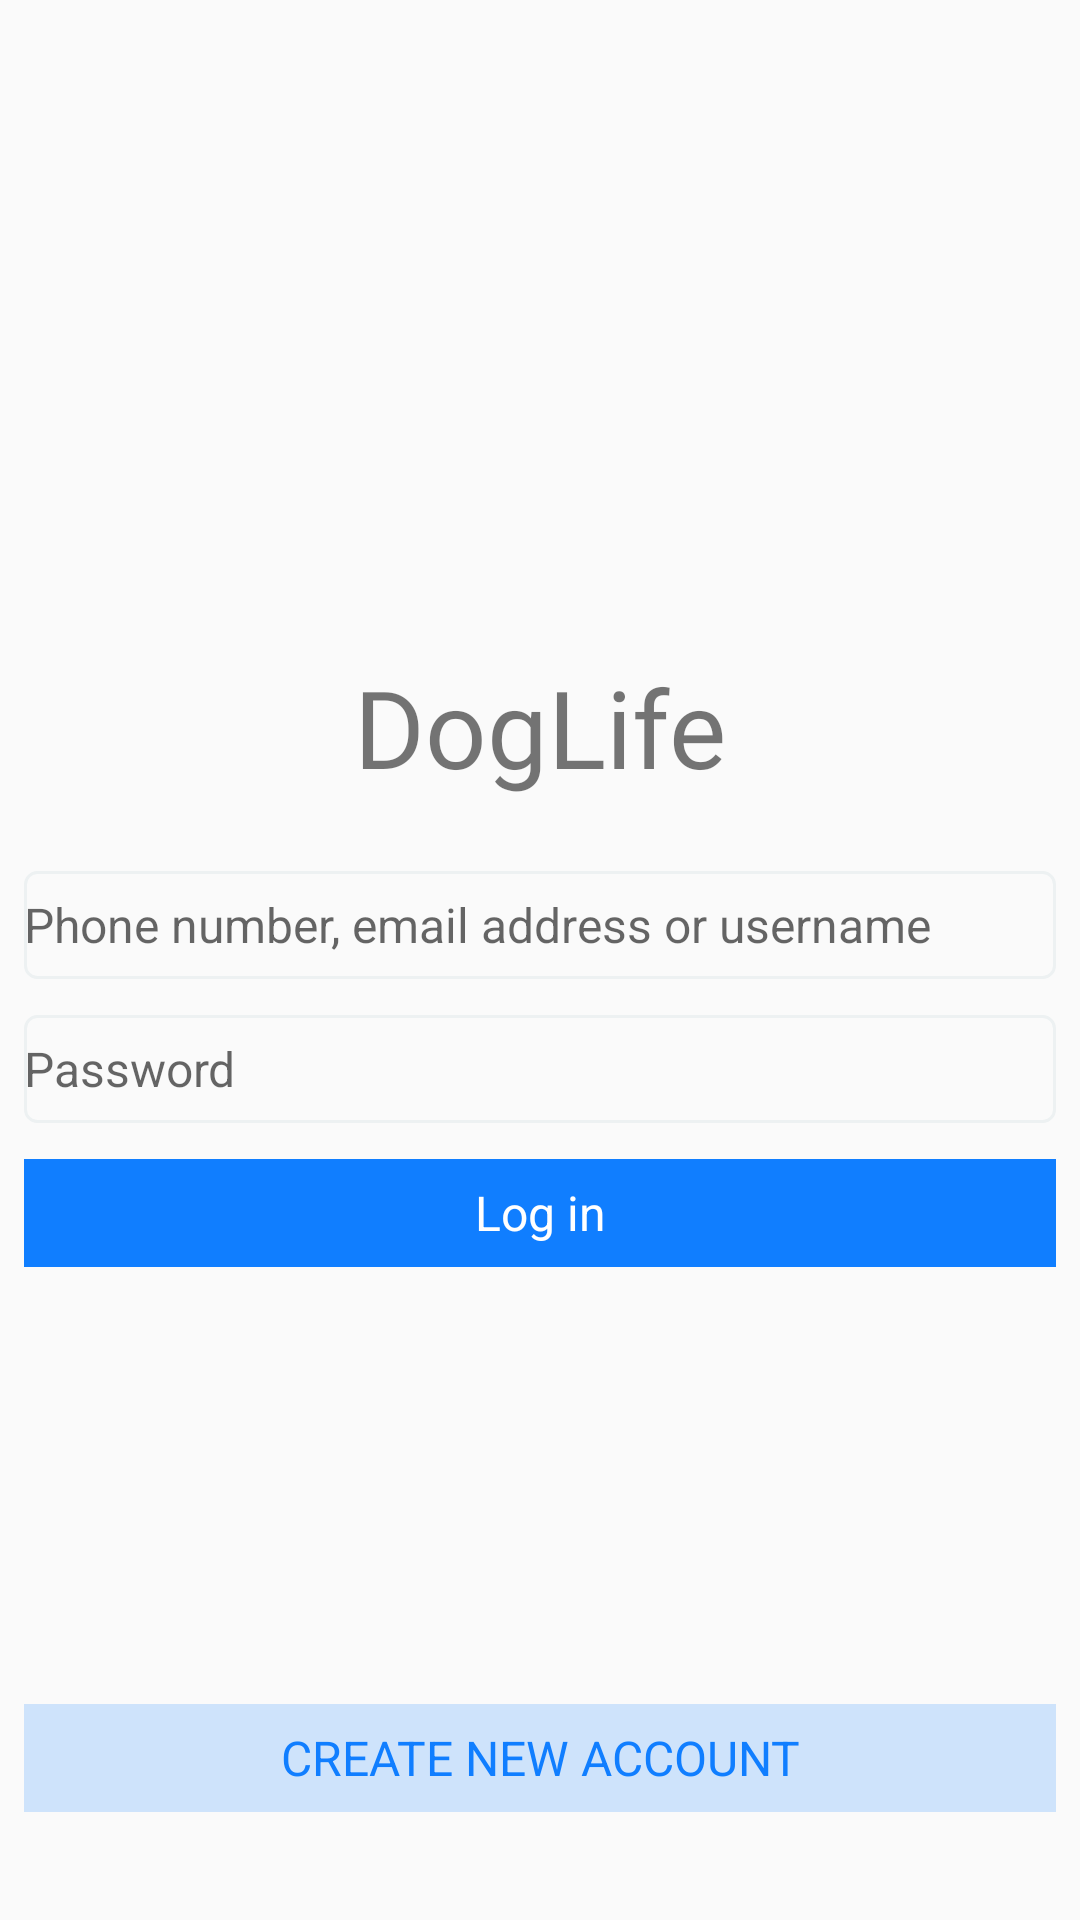

Android layout source for this screen:
<!-- AndroidManifest.xml: application theme Theme.AppCompat.Light.NoActionBar -->
<!-- res/layout/fragment_login.xml -->
<?xml version="1.0" encoding="utf-8"?>
<androidx.constraintlayout.widget.ConstraintLayout xmlns:android="http://schemas.android.com/apk/res/android"
    xmlns:app="http://schemas.android.com/apk/res-auto"
    xmlns:tools="http://schemas.android.com/tools"
    android:layout_width="match_parent"
    android:layout_height="match_parent"
    tools:context=".MainActivity">

    <androidx.constraintlayout.widget.ConstraintLayout
        android:layout_width="match_parent"
        android:layout_height="wrap_content"
        app:layout_constraintTop_toTopOf="parent"
        app:layout_constraintBottom_toBottomOf="parent"
        app:layout_constraintStart_toStartOf="parent"
        app:layout_constraintEnd_toEndOf="parent">

        <TextView
            android:id="@+id/tv_app_name"
            android:layout_width="wrap_content"
            android:layout_height="wrap_content"
            android:fontFamily="@font/felipa"
            android:text="@string/app_name"
            android:textSize="@dimen/fontsize_title"
            app:layout_constraintEnd_toEndOf="parent"
            app:layout_constraintStart_toStartOf="parent"
            app:layout_constraintTop_toTopOf="parent"/>

        <EditText
            android:id="@+id/et_login_user_name"
            style="@style/StandardSingleLineEditTextStyle"
            app:layout_constraintTop_toBottomOf="@id/tv_app_name"
            app:layout_constraintStart_toStartOf="parent"
            app:layout_constraintEnd_toEndOf="parent"
            android:layout_marginTop="@dimen/spacing_medium"
            android:maxLines="1"
            android:hint="@string/login_user_name_hint"/>

        <EditText
            android:id="@+id/et_login_user_password"
            style="@style/StandardSingleLineEditTextStyle"
            app:layout_constraintTop_toBottomOf="@id/et_login_user_name"
            app:layout_constraintStart_toStartOf="parent"
            app:layout_constraintEnd_toEndOf="parent"
            android:layout_marginTop="@dimen/spacing_small"
            android:maxLines="1"
            android:hint="@string/login_user_password_hint"/>

        <TextView
            android:id="@+id/tv_login_button"
            style="@style/StandardSingleButtonPositiveStyle"
            app:layout_constraintTop_toBottomOf="@id/et_login_user_password"
            app:layout_constraintStart_toStartOf="parent"
            app:layout_constraintEnd_toEndOf="parent"
            android:text="@string/log_in"/>
    </androidx.constraintlayout.widget.ConstraintLayout>

    <TextView
        android:id="@+id/tv_register_button"
        style="@style/LoginRegisterButtonStyle"
        app:layout_constraintBottom_toBottomOf="parent"
        app:layout_constraintStart_toStartOf="parent"
        app:layout_constraintEnd_toEndOf="parent"
        android:layout_marginBottom="@dimen/spacing_big"
        android:text="@string/login_register"/>

</androidx.constraintlayout.widget.ConstraintLayout>
<!-- resources referenced by this layout -->
<resources>
  <dimen name="fontsize_title">36sp</dimen>
  <dimen name="spacing_big">36dp</dimen>
  <dimen name="spacing_medium">24dp</dimen>
  <dimen name="spacing_small">12dp</dimen>
  <string name="app_name">DogLife</string>
  <string name="log_in">Log in</string>
  <string name="login_register">CREATE NEW ACCOUNT</string>
  <string name="login_user_name_hint">Phone number, email address or username</string>
  <string name="login_user_password_hint">Password</string>
  <style name="LoginRegisterButtonStyle">
          <item name="android:layout_width">match_parent</item>
          <item name="android:layout_height">@dimen/spacing_big</item>
          <item name="android:layout_marginTop">@dimen/spacing_small</item>
          <item name="android:layout_marginStart">@dimen/spacing_extra_small</item>
          <item name="android:layout_marginEnd">@dimen/spacing_extra_small</item>
          <item name="android:textSize">@dimen/et_font_size_default</item>
          <item name="android:gravity">center</item>
          <item name="android:background">@color/twenty_percent_transparent_blue</item>
          <item name="android:textColor">@color/blue</item>
      </style>
  <style name="StandardSingleButtonPositiveStyle">
          <item name="android:layout_width">match_parent</item>
          <item name="android:layout_height">@dimen/spacing_big</item>
          <item name="android:layout_marginTop">@dimen/spacing_small</item>
          <item name="android:layout_marginStart">@dimen/spacing_extra_small</item>
          <item name="android:layout_marginEnd">@dimen/spacing_extra_small</item>
          <item name="android:textSize">@dimen/et_font_size_default</item>
          <item name="android:gravity">center</item>
          <item name="android:background">@color/blue</item>
          <item name="android:textColor">@color/white</item>
      </style>
  <style name="StandardSingleLineEditTextStyle">
          <item name="android:layout_width">match_parent</item>
          <item name="android:layout_height">@dimen/spacing_big</item>
          <item name="android:layout_marginStart">@dimen/spacing_extra_small</item>
          <item name="android:layout_marginEnd">@dimen/spacing_extra_small</item>
          <item name="android:textSize">@dimen/et_font_size_default</item>
          <item name="android:maxLines">1</item>
          <item name="android:background">@drawable/et_border_bg</item>
      </style>
  <dimen name="spacing_extra_small">8dp</dimen>
  <dimen name="et_font_size_default">16sp</dimen>
  <color name="twenty_percent_transparent_blue">#30107EFF</color>
  <color name="blue">#107EFF</color>
  <color name="white">#ffffff</color>
  <!-- drawable et_border_bg (drawable) -->
  <?xml version="1.0" encoding="utf-8"?>
  <shape xmlns:android="http://schemas.android.com/apk/res/android" android:shape="rectangle">
      <corners android:radius="4dp"/>
      <stroke android:width="1dp" android:color="@color/et_border_bg"/>
  </shape>
  <color name="et_border_bg">#edf1f2</color>
</resources>
